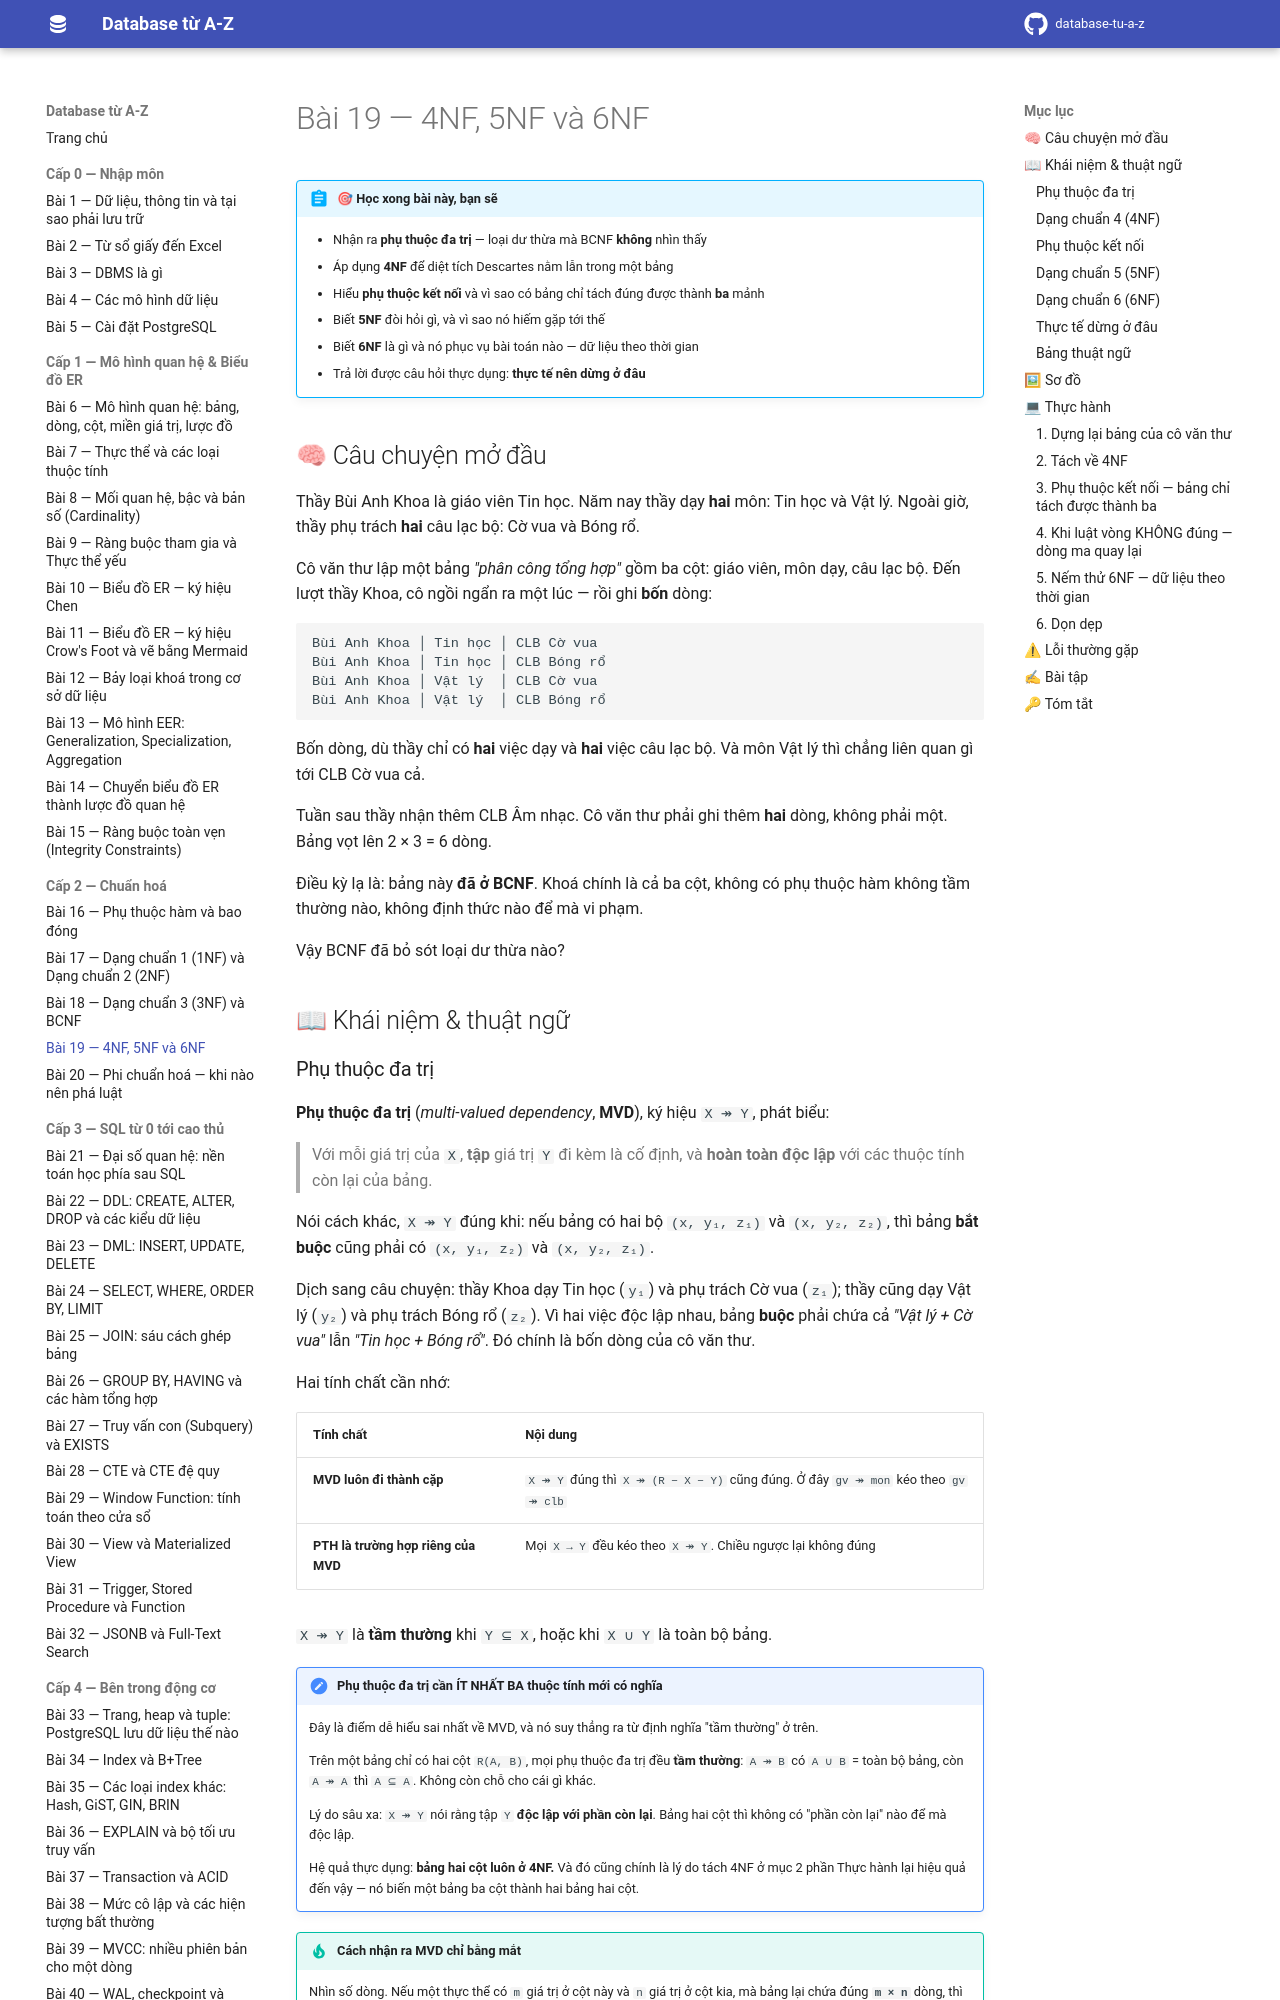

repository: hungnguyen010518/database-tu-a-z · page: cap-2-chuan-hoa/19-dang-chuan-4nf-5nf-6nf/index.html · generator: mkdocs

# Bài 19 — 4NF, 5NF và 6NF

!!! abstract "🎯 Học xong bài này, bạn sẽ"
    - Nhận ra **phụ thuộc đa trị** — loại dư thừa mà BCNF **không** nhìn thấy
    - Áp dụng **4NF** để diệt tích Descartes nằm lẫn trong một bảng
    - Hiểu **phụ thuộc kết nối** và vì sao có bảng chỉ tách đúng được thành **ba** mảnh
    - Biết **5NF** đòi hỏi gì, và vì sao nó hiếm gặp tới thế
    - Biết **6NF** là gì và nó phục vụ bài toán nào — dữ liệu theo thời gian
    - Trả lời được câu hỏi thực dụng: **thực tế nên dừng ở đâu**

## 🧠 Câu chuyện mở đầu

Thầy Bùi Anh Khoa là giáo viên Tin học. Năm nay thầy dạy **hai** môn: Tin học và Vật lý. Ngoài giờ, thầy phụ trách **hai** câu lạc bộ: Cờ vua và Bóng rổ.

Cô văn thư lập một bảng *"phân công tổng hợp"* gồm ba cột: giáo viên, môn dạy, câu lạc bộ. Đến lượt thầy Khoa, cô ngồi ngẩn ra một lúc — rồi ghi **bốn** dòng:

```
Bùi Anh Khoa │ Tin học │ CLB Cờ vua
Bùi Anh Khoa │ Tin học │ CLB Bóng rổ
Bùi Anh Khoa │ Vật lý  │ CLB Cờ vua
Bùi Anh Khoa │ Vật lý  │ CLB Bóng rổ
```

Bốn dòng, dù thầy chỉ có **hai** việc dạy và **hai** việc câu lạc bộ. Và môn Vật lý thì chẳng liên quan gì tới CLB Cờ vua cả.

Tuần sau thầy nhận thêm CLB Âm nhạc. Cô văn thư phải ghi thêm **hai** dòng, không phải một. Bảng vọt lên 2 × 3 = 6 dòng.

Điều kỳ lạ là: bảng này **đã ở BCNF**. Khoá chính là cả ba cột, không có phụ thuộc hàm không tầm thường nào, không định thức nào để mà vi phạm.

Vậy BCNF đã bỏ sót loại dư thừa nào?

## 📖 Khái niệm & thuật ngữ

### Phụ thuộc đa trị

**Phụ thuộc đa trị** (*multi-valued dependency*, **MVD**), ký hiệu `X ↠ Y`, phát biểu:

> Với mỗi giá trị của `X`, **tập** giá trị `Y` đi kèm là cố định, và **hoàn toàn độc lập** với các thuộc tính còn lại của bảng.

Nói cách khác, `X ↠ Y` đúng khi: nếu bảng có hai bộ `(x, y₁, z₁)` và `(x, y₂, z₂)`, thì bảng **bắt buộc** cũng phải có `(x, y₁, z₂)` và `(x, y₂, z₁)`.

Dịch sang câu chuyện: thầy Khoa dạy Tin học (`y₁`) và phụ trách Cờ vua (`z₁`); thầy cũng dạy Vật lý (`y₂`) và phụ trách Bóng rổ (`z₂`). Vì hai việc độc lập nhau, bảng **buộc** phải chứa cả *"Vật lý + Cờ vua"* lẫn *"Tin học + Bóng rổ"*. Đó chính là bốn dòng của cô văn thư.

Hai tính chất cần nhớ:

| Tính chất | Nội dung |
|---|---|
| **MVD luôn đi thành cặp** | `X ↠ Y` đúng thì `X ↠ (R − X − Y)` cũng đúng. Ở đây `gv ↠ mon` kéo theo `gv ↠ clb` |
| **PTH là trường hợp riêng của MVD** | Mọi `X → Y` đều kéo theo `X ↠ Y`. Chiều ngược lại không đúng |

`X ↠ Y` là **tầm thường** khi `Y ⊆ X`, hoặc khi `X ∪ Y` là toàn bộ bảng.

!!! important "Phụ thuộc đa trị cần ÍT NHẤT BA thuộc tính mới có nghĩa"
    Đây là điểm dễ hiểu sai nhất về MVD, và nó suy thẳng ra từ định nghĩa "tầm thường" ở trên.

    Trên một bảng chỉ có hai cột `R(A, B)`, mọi phụ thuộc đa trị đều **tầm thường**: `A ↠ B` có `A ∪ B` = toàn bộ bảng, còn `A ↠ A` thì `A ⊆ A`. Không còn chỗ cho cái gì khác.

    Lý do sâu xa: `X ↠ Y` nói rằng tập `Y` **độc lập với phần còn lại**. Bảng hai cột thì không có "phần còn lại" nào để mà độc lập.

    Hệ quả thực dụng: **bảng hai cột luôn ở 4NF.** Và đó cũng chính là lý do tách 4NF ở mục 2 phần Thực hành lại hiệu quả đến vậy — nó biến một bảng ba cột thành hai bảng hai cột.

!!! tip "Cách nhận ra MVD chỉ bằng mắt"
    Nhìn số dòng. Nếu một thực thể có `m` giá trị ở cột này và `n` giá trị ở cột kia, mà bảng lại chứa đúng **`m × n`** dòng, thì gần như chắc chắn bạn đang nhìn một phụ thuộc đa trị.

    Phép nhân là dấu vết của nó. Bảng đang lưu một **tích Descartes** thay vì lưu hai danh sách rời.
